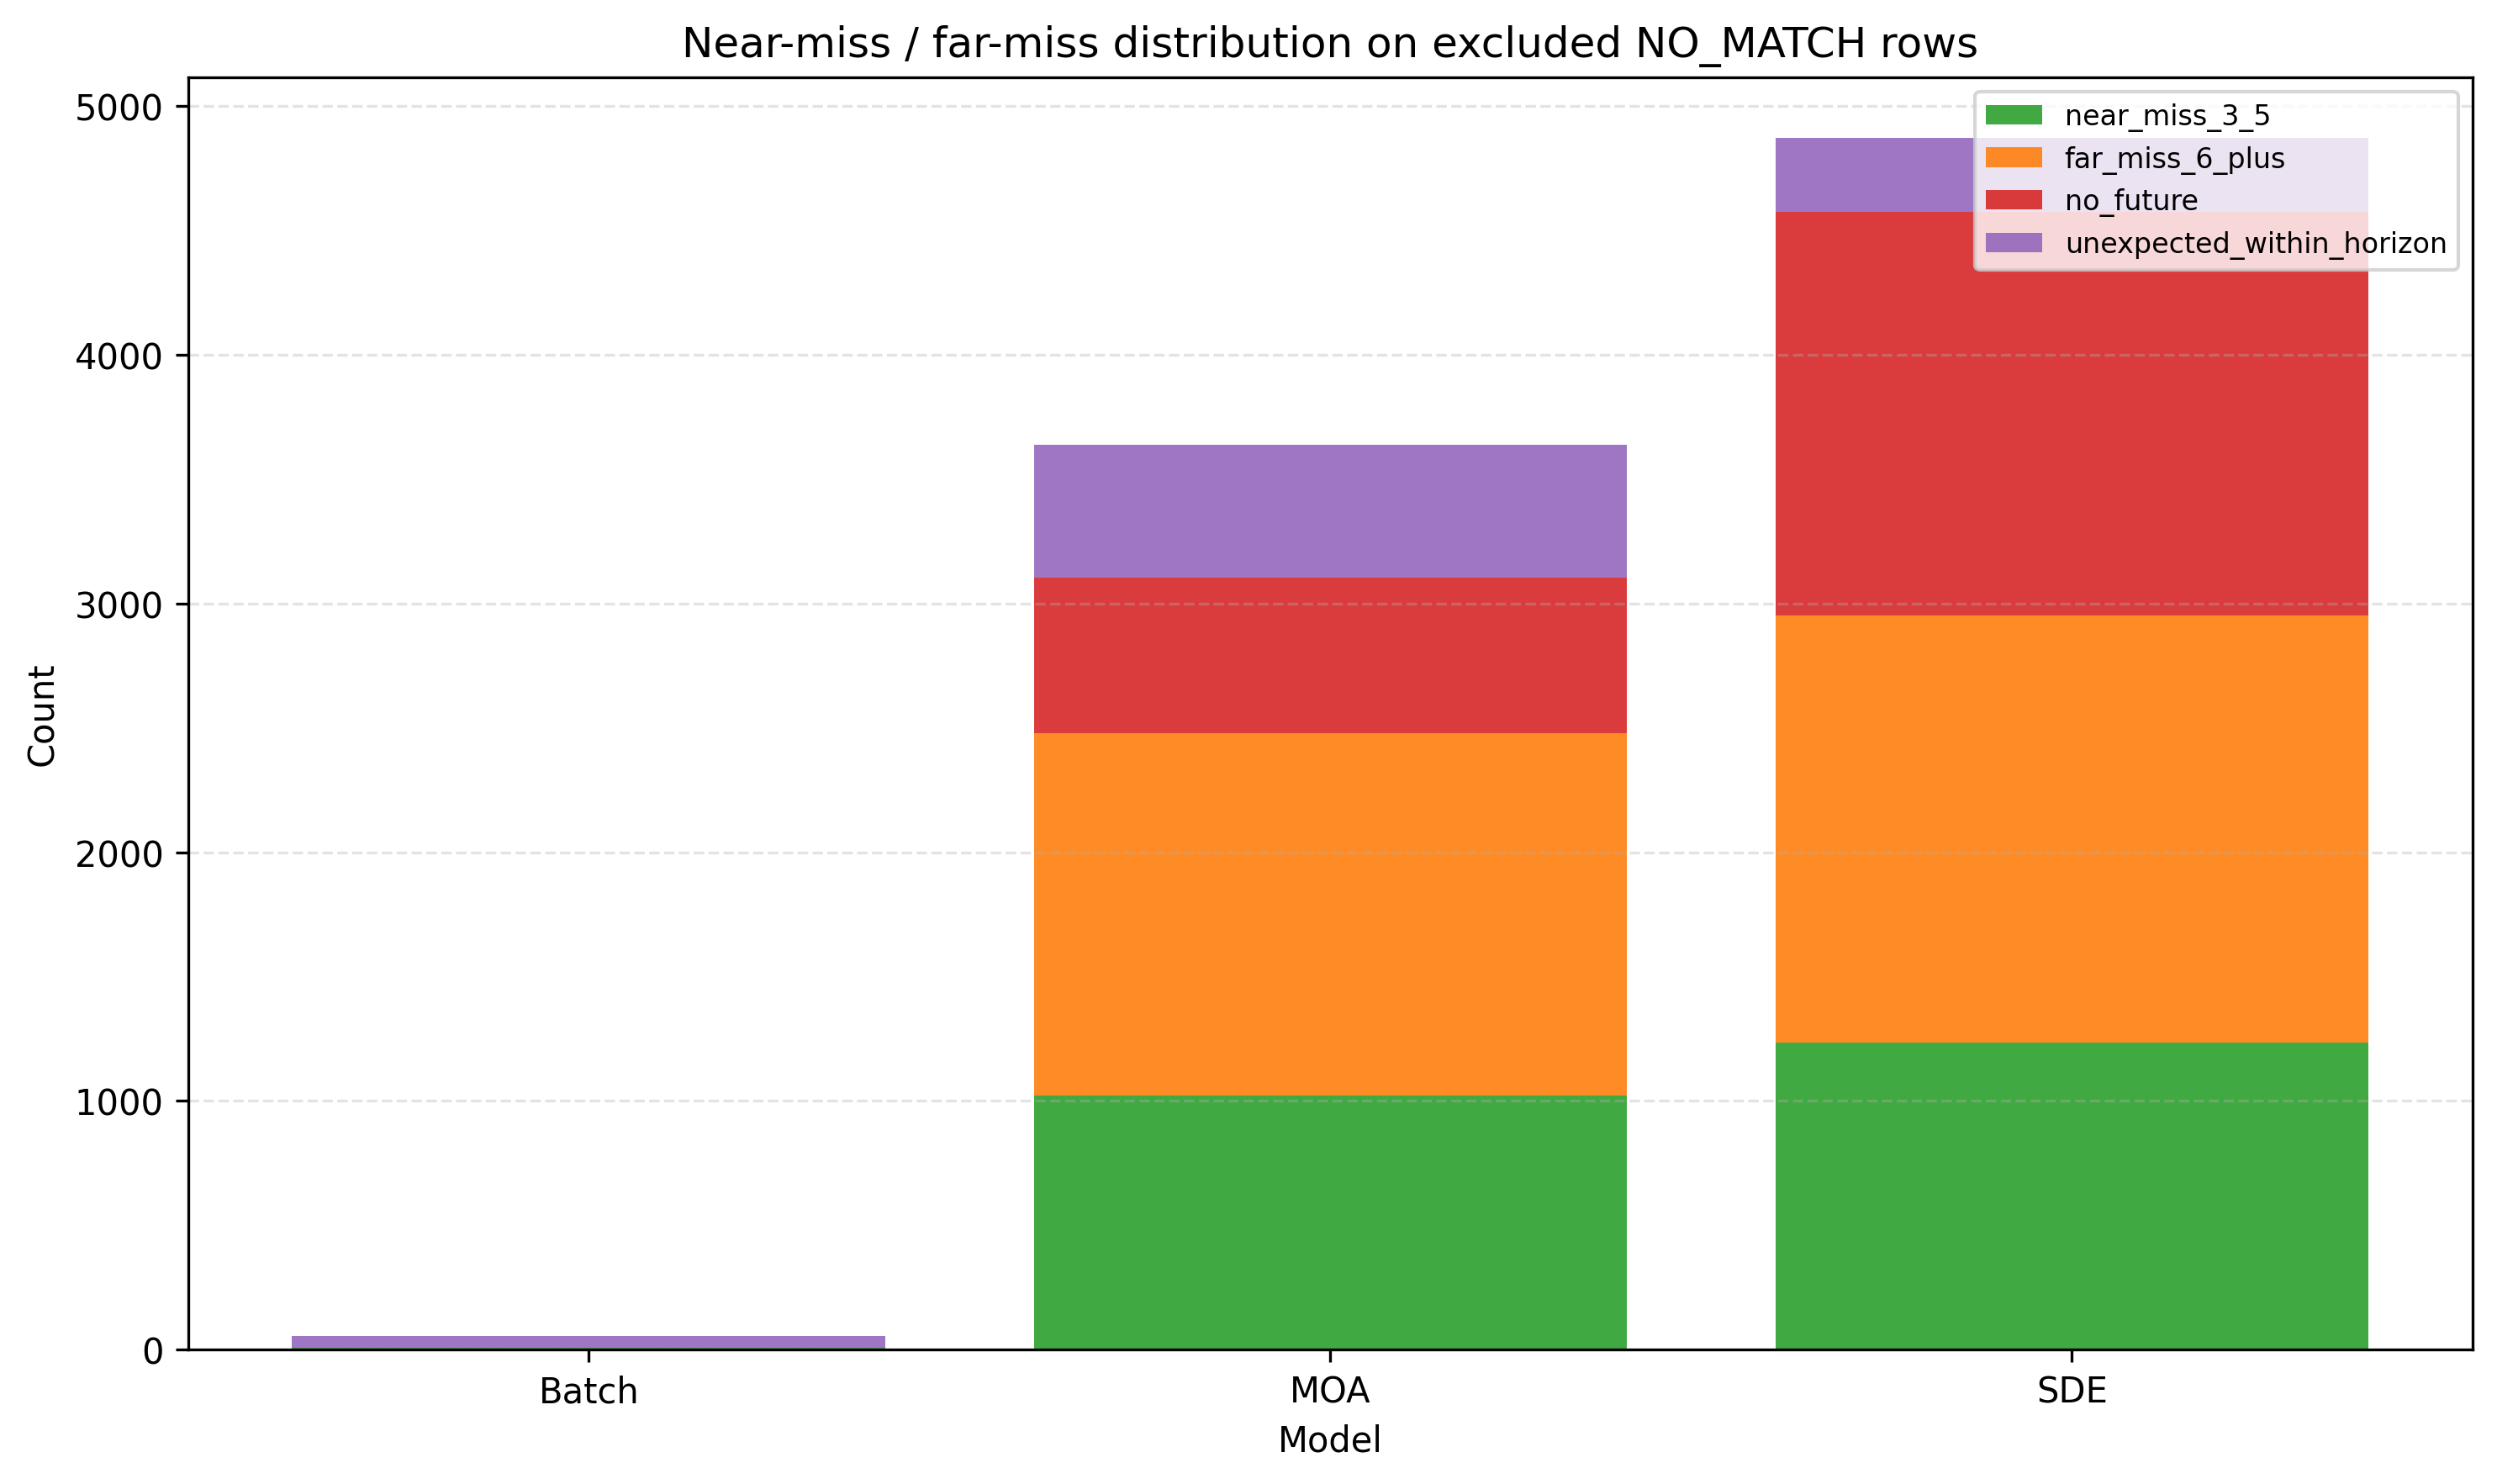

The table this chart was drawn from, first rows:
model, subtype, count, rate_within_no_match
SDE, far_miss_6_plus, 1718, 0.3526
SDE, near_miss_3_5, 1236, 0.2536
SDE, no_future, 1622, 0.3329
SDE, unexpected_within_horizon, 297, 0.06095
Batch, near_miss_3_5, 9, 0.1636
Batch, unexpected_within_horizon, 46, 0.8364
MOA, far_miss_6_plus, 1456, 0.4002
MOA, near_miss_3_5, 1023, 0.2812
MOA, no_future, 625, 0.1718
MOA, unexpected_within_horizon, 534, 0.1468
